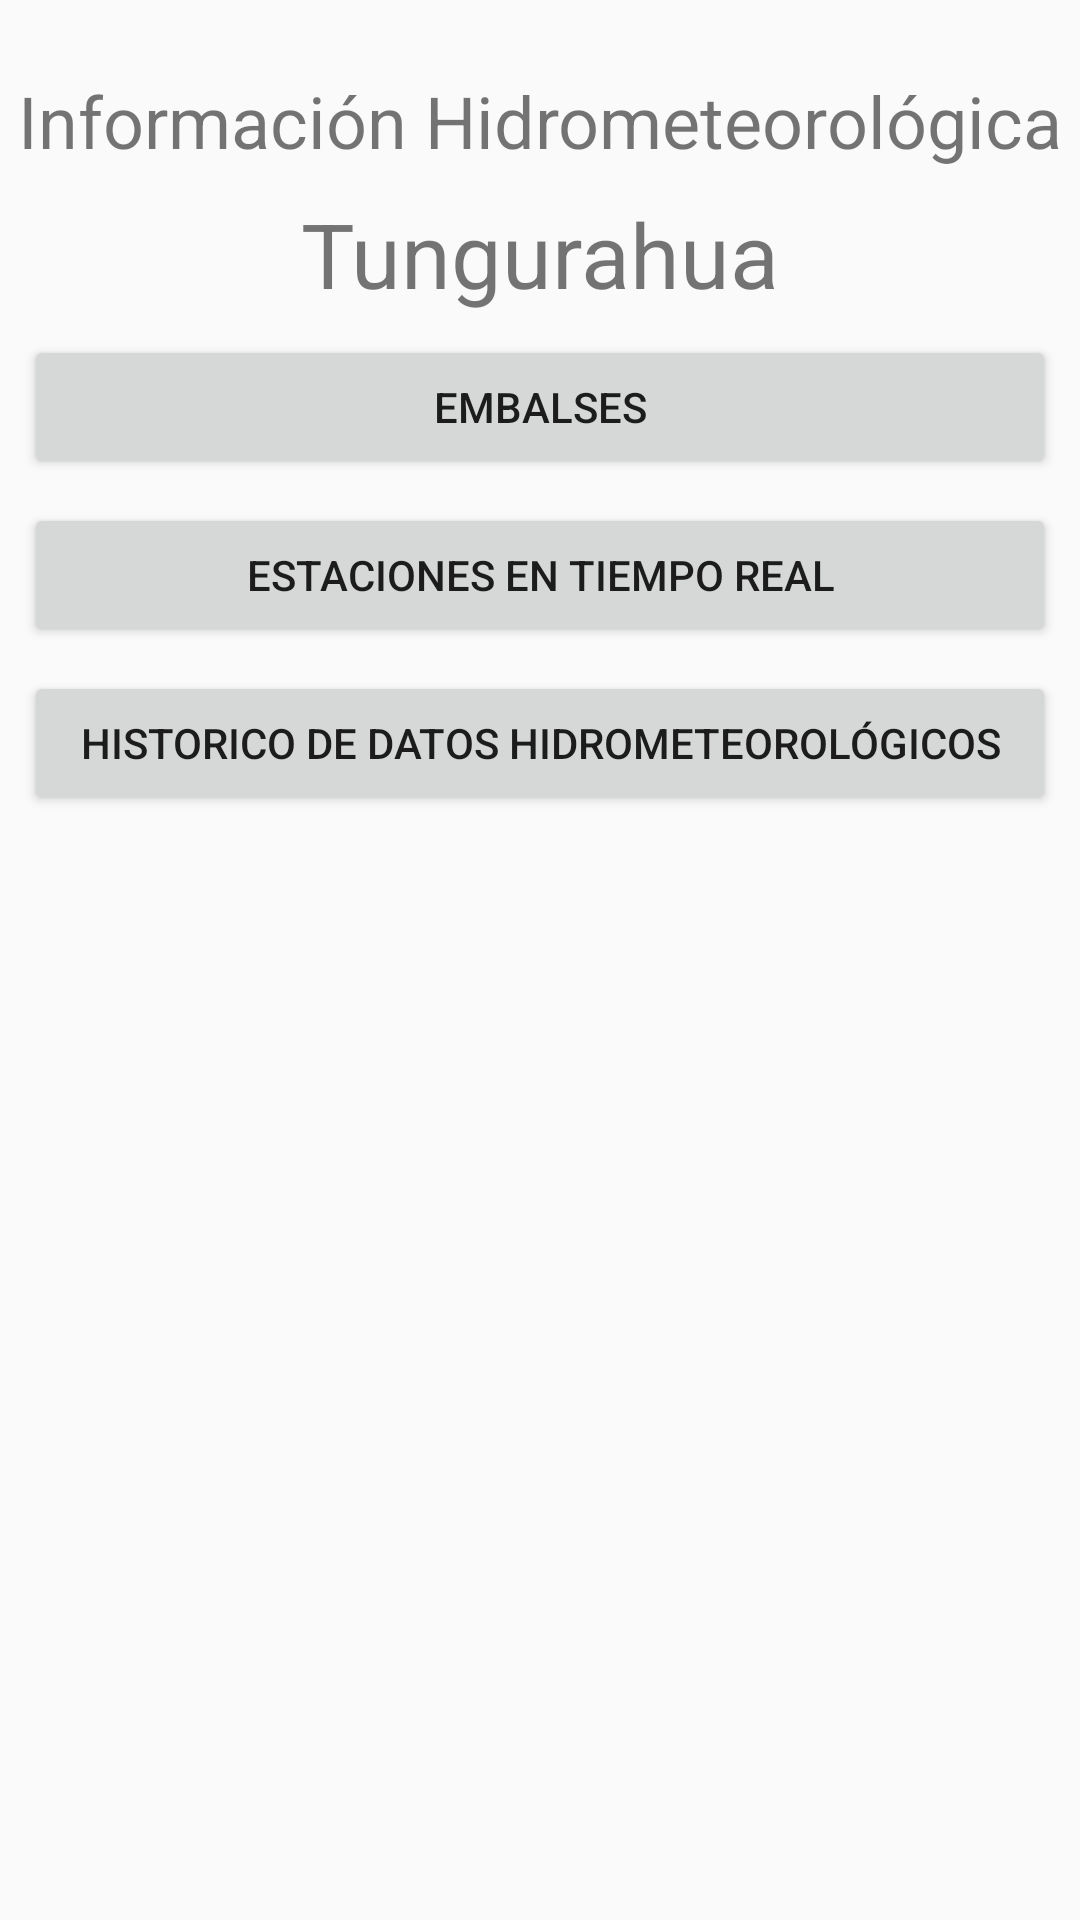

Write the Android layout XML for this screen, with the resource values it uses.
<!-- AndroidManifest.xml: application theme AppTheme -->
<!-- res/layout/home.xml -->
<?xml version="1.0" encoding="utf-8"?>
<android.support.constraint.ConstraintLayout xmlns:android="http://schemas.android.com/apk/res/android"
    xmlns:app="http://schemas.android.com/apk/res-auto"
    xmlns:tools="http://schemas.android.com/tools"
    android:layout_width="match_parent"
    android:layout_height="match_parent"
    android:paddingTop="16dp">

    <TextView
        android:id="@+id/textView"
        android:layout_width="wrap_content"
        android:layout_height="wrap_content"
        android:layout_marginLeft="8dp"
        android:layout_marginRight="8dp"
        android:layout_marginTop="8dp"
        android:text="@string/informacion_hidrometeorologica"
        android:textSize="24sp"
        app:layout_constraintLeft_toLeftOf="parent"
        app:layout_constraintRight_toRightOf="parent"
        app:layout_constraintTop_toTopOf="parent" />

    <TextView
        android:id="@+id/textView2"
        android:layout_width="wrap_content"
        android:layout_height="wrap_content"
        android:layout_marginLeft="8dp"
        android:layout_marginRight="8dp"
        android:layout_marginTop="8dp"
        android:text="@string/tungurahua"
        android:textSize="30sp"
        app:layout_constraintLeft_toLeftOf="parent"
        app:layout_constraintRight_toRightOf="parent"
        app:layout_constraintTop_toBottomOf="@+id/textView" />

    <Button
        android:id="@+id/ibEmbalses"
        android:layout_width="0dp"
        android:layout_height="wrap_content"
        android:layout_marginLeft="8dp"
        android:layout_marginRight="8dp"
        android:layout_marginTop="7dp"
        android:text="@string/embalses"
        app:layout_constraintLeft_toLeftOf="parent"
        app:layout_constraintRight_toRightOf="parent"
        app:layout_constraintTop_toBottomOf="@+id/textView2"
        />

    <Button
        android:id="@+id/btn_estaciones_tiempo_real"
        android:layout_width="0dp"
        android:layout_height="wrap_content"
        android:layout_marginLeft="8dp"
        android:layout_marginRight="8dp"
        android:layout_marginTop="8dp"
        android:text="@string/estaciones_tiempo_real"
        app:layout_constraintLeft_toLeftOf="parent"
        app:layout_constraintRight_toRightOf="parent"
        app:layout_constraintTop_toBottomOf="@+id/ibEmbalses" />

    <Button
        android:id="@+id/btn_historico_estaciones"
        android:layout_width="0dp"
        android:layout_height="wrap_content"
        android:layout_marginLeft="8dp"
        android:layout_marginRight="8dp"
        android:layout_marginTop="8dp"
        android:text="@string/historia_datos_hidrometeo"
        app:layout_constraintLeft_toLeftOf="parent"
        app:layout_constraintRight_toRightOf="parent"
        app:layout_constraintTop_toBottomOf="@+id/btn_estaciones_tiempo_real" />
</android.support.constraint.ConstraintLayout>
<!-- resources referenced by this layout -->
<resources>
  <string name="embalses">Embalses</string>
  <string name="estaciones_tiempo_real">Estaciones en tiempo real</string>
  <string name="historia_datos_hidrometeo">Historico de datos hidrometeorológicos</string>
  <string name="informacion_hidrometeorologica">Información Hidrometeorológica</string>
  <string name="tungurahua">Tungurahua</string>
  <style name="AppTheme" parent="Theme.AppCompat.Light.DarkActionBar">
          
          <item name="colorPrimary">@color/colorPrimary</item>
          <item name="colorPrimaryDark">@color/colorPrimaryDark</item>
          <item name="colorAccent">@color/colorAccent</item>
  
          <item name="preferenceTheme">@style/PreferenceThemeOverlay</item>
  
      </style>
  <color name="colorPrimary">#3F51B5</color>
  <color name="colorPrimaryDark">#303F9F</color>
  <color name="colorAccent">#FF4081</color>
</resources>
